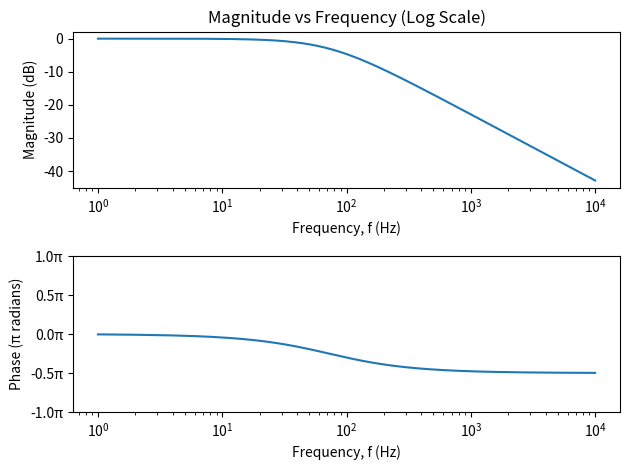

Write the Python code that produced this figure.
import numpy as np
import matplotlib.pyplot as plt

# Given values
C = 0.47e-6  # capacitance in Farads
R = 4.7e3    # resistance in Ohms
f = np.linspace(1, 10000, 10000)  # frequency range from 1 Hz to 10 kHz (using 1 instead of 0 to avoid log(0))

# Transfer function H(jw)
H = 1 / (1 + 1j * 2 * np.pi * f * R * C)

# Magnitude and Phase calculations
Magnitude = 20 * np.log10(np.abs(H))  # Magnitude in dB
Phase = np.angle(H)

# Subplot 1: Magnitude plot using semilogx
plt.subplot(2, 1, 1)
plt.semilogx(f, Magnitude)
plt.xlabel('Frequency, f (Hz)')
plt.ylabel('Magnitude (dB)')
plt.title('Magnitude vs Frequency (Log Scale)')

# Subplot 2: Phase plot using semilogx
plt.subplot(2, 1, 2)
plt.semilogx(f, Phase / np.pi)
plt.xlabel('Frequency, f (Hz)')
plt.ylabel('Phase (π radians)') 
plt.yticks(np.arange(-1, 1.5, 0.5), [f'{tick:.1f}π' for tick in np.arange(-1, 1.5, 0.5)])

plt.tight_layout()
plt.show()

